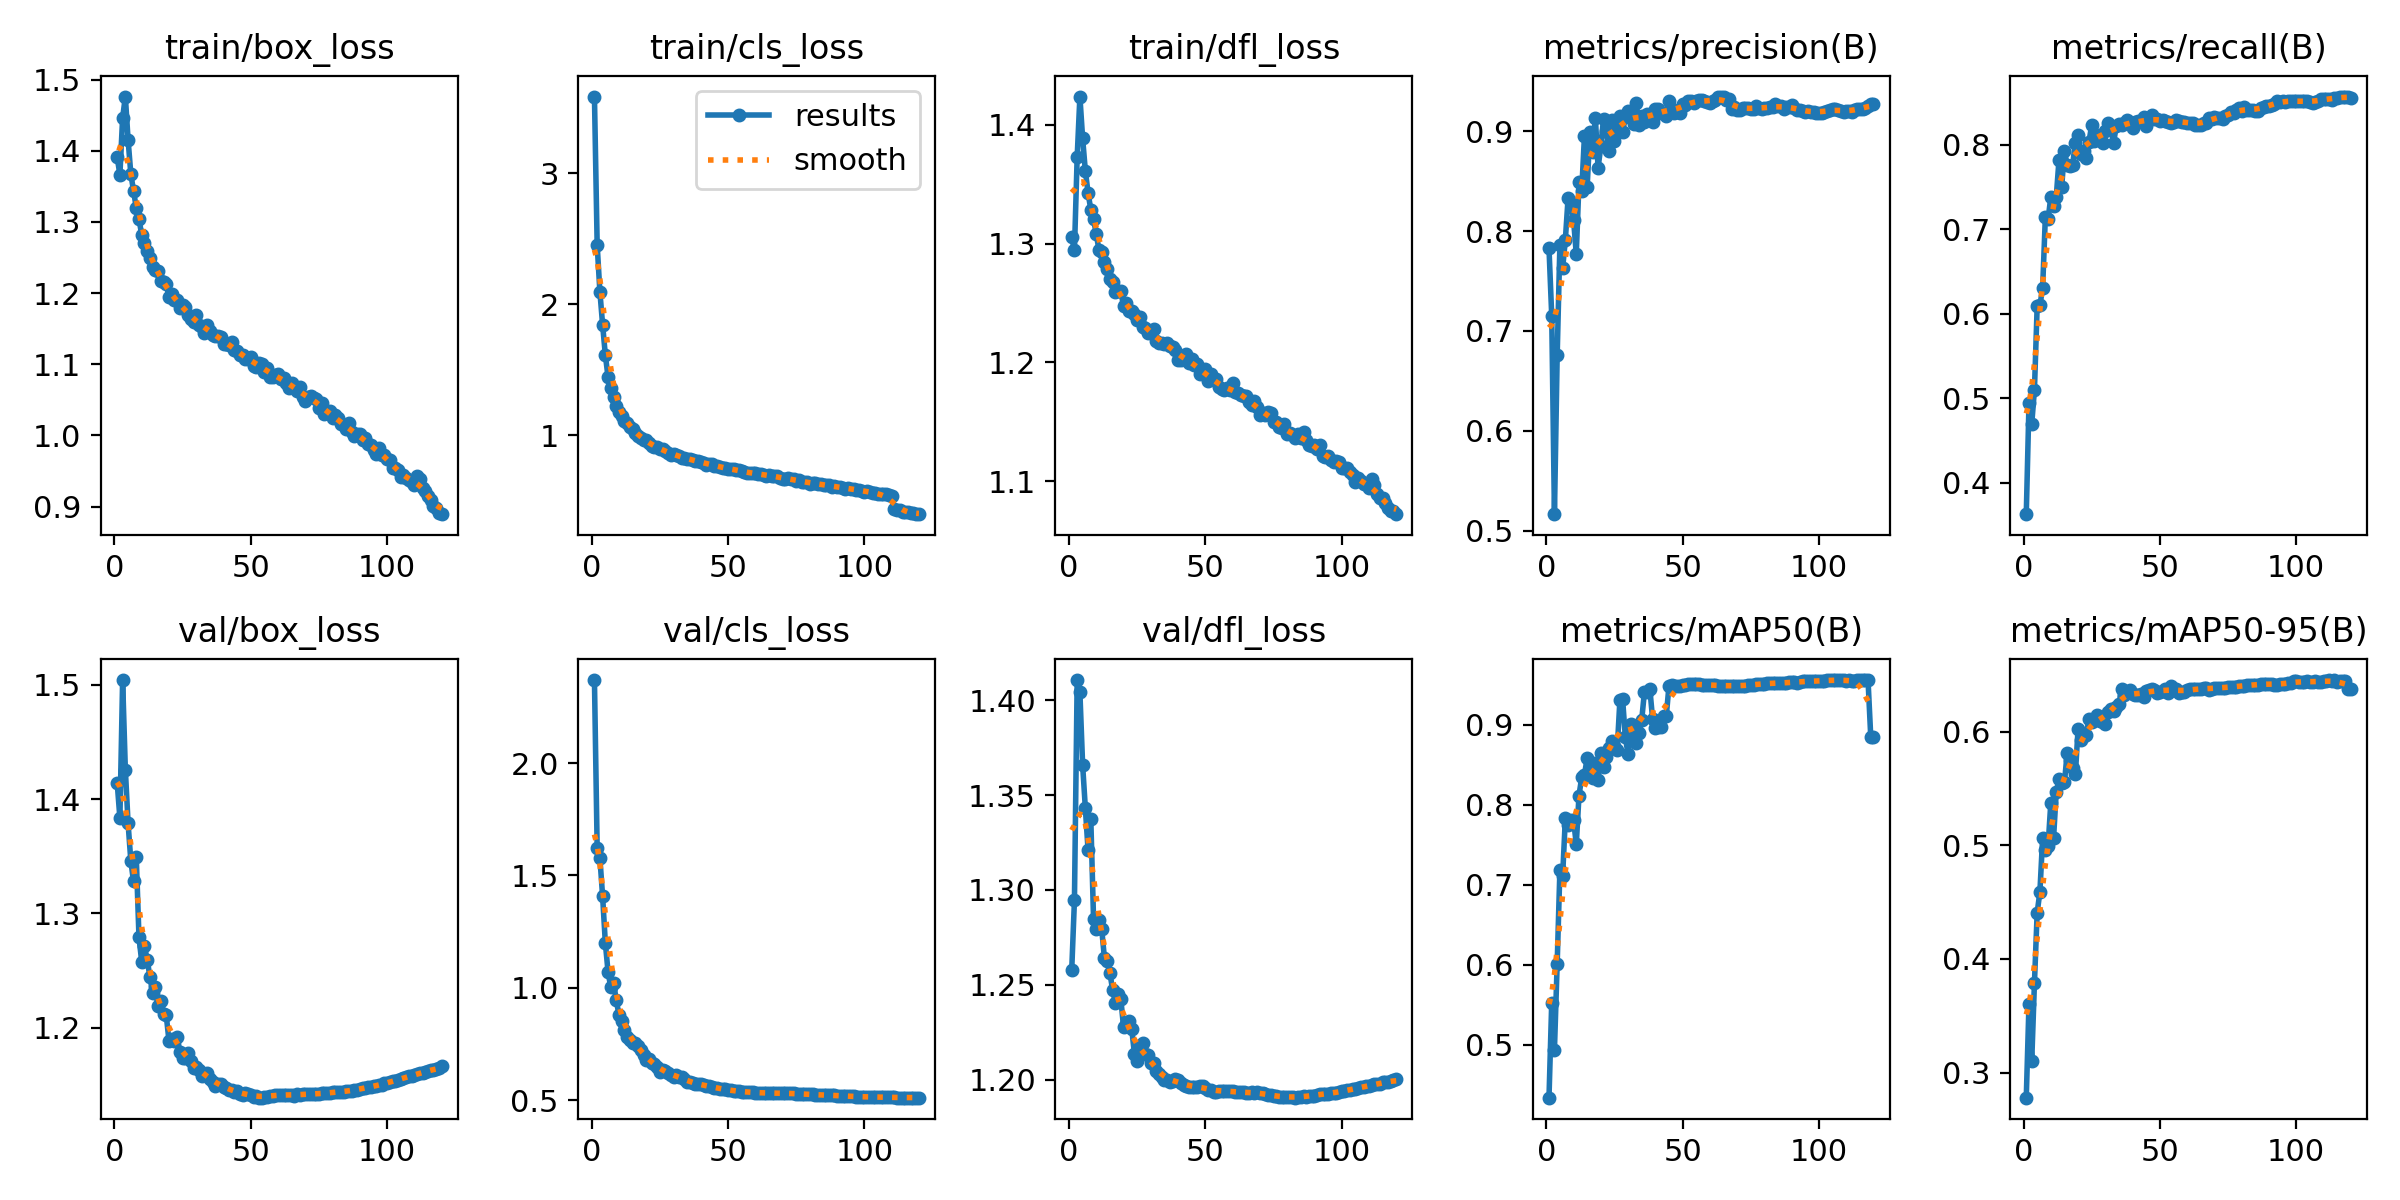

The data file committed next to this chart (first rows):
epoch, train/box_loss, train/cls_loss, train/dfl_loss, metrics/precision(B), metrics/recall(B), metrics/mAP50(B), metrics/mAP50-95(B), val/box_loss, val/cls_loss, val/dfl_loss, lr/pg0, lr/pg1, lr/pg2
1, 1.391, 3.587, 1.305, 0.7828, 0.3627, 0.4341, 0.2779, 1.414, 2.369, 1.258, 0.003332, 0.003332, 0.003332
2, 1.366, 2.453, 1.294, 0.7153, 0.4938, 0.5528, 0.3607, 1.383, 1.621, 1.295, 0.00661, 0.00661, 0.00661
3, 1.446, 2.095, 1.373, 0.5165, 0.4693, 0.494, 0.3098, 1.504, 1.578, 1.411, 0.009834, 0.009834, 0.009834
4, 1.476, 1.842, 1.424, 0.6755, 0.5101, 0.6015, 0.3791, 1.426, 1.407, 1.404, 0.009753, 0.009753, 0.009753
5, 1.416, 1.611, 1.389, 0.7863, 0.6089, 0.7182, 0.4409, 1.379, 1.199, 1.366, 0.009753, 0.009753, 0.009753
6, 1.368, 1.442, 1.361, 0.7625, 0.6097, 0.7109, 0.4591, 1.346, 1.07, 1.343, 0.00967, 0.00967, 0.00967
7, 1.344, 1.359, 1.343, 0.7913, 0.6302, 0.7829, 0.5064, 1.328, 1.002, 1.321, 0.009588, 0.009588, 0.009588
8, 1.32, 1.292, 1.329, 0.8329, 0.7146, 0.7741, 0.496, 1.349, 1.024, 1.337, 0.009505, 0.009505, 0.009505
9, 1.304, 1.226, 1.321, 0.8293, 0.7116, 0.7804, 0.4995, 1.279, 0.9454, 1.285, 0.009423, 0.009423, 0.009423
10, 1.282, 1.177, 1.308, 0.8115, 0.738, 0.7811, 0.5374, 1.258, 0.8797, 1.279, 0.00934, 0.00934, 0.00934
11, 1.27, 1.148, 1.295, 0.777, 0.7272, 0.7504, 0.5063, 1.271, 0.8531, 1.284, 0.009258, 0.009258, 0.009258
12, 1.259, 1.111, 1.293, 0.8488, 0.7384, 0.8114, 0.5473, 1.26, 0.8147, 1.279, 0.009175, 0.009175, 0.009175
13, 1.25, 1.09, 1.285, 0.8402, 0.7816, 0.8341, 0.5582, 1.245, 0.7807, 1.264, 0.009092, 0.009092, 0.009092
14, 1.237, 1.059, 1.279, 0.8952, 0.7504, 0.837, 0.5553, 1.23, 0.767, 1.262, 0.00901, 0.00901, 0.00901
15, 1.233, 1.047, 1.271, 0.8443, 0.7928, 0.8584, 0.5554, 1.235, 0.7535, 1.256, 0.008927, 0.008927, 0.008927
16, 1.231, 1.017, 1.268, 0.8994, 0.7756, 0.8367, 0.5813, 1.219, 0.756, 1.247, 0.008845, 0.008845, 0.008845
17, 1.218, 0.993, 1.259, 0.8787, 0.7752, 0.8327, 0.5753, 1.223, 0.7395, 1.241, 0.008762, 0.008762, 0.008762
18, 1.215, 0.9759, 1.26, 0.9136, 0.7763, 0.8513, 0.568, 1.212, 0.723, 1.245, 0.00868, 0.00868, 0.00868
19, 1.212, 0.9653, 1.26, 0.8634, 0.8021, 0.8311, 0.5625, 1.211, 0.7016, 1.243, 0.008597, 0.008597, 0.008597
20, 1.194, 0.9611, 1.247, 0.8846, 0.8116, 0.8639, 0.6025, 1.189, 0.681, 1.228, 0.008515, 0.008515, 0.008515
21, 1.199, 0.9394, 1.25, 0.9125, 0.7884, 0.8469, 0.5924, 1.19, 0.6854, 1.229, 0.008433, 0.008433, 0.008433
22, 1.19, 0.9205, 1.243, 0.9003, 0.7927, 0.8589, 0.5961, 1.188, 0.6648, 1.231, 0.00835, 0.00835, 0.00835
23, 1.19, 0.9107, 1.243, 0.8805, 0.7845, 0.8708, 0.5974, 1.192, 0.6608, 1.227, 0.008268, 0.008268, 0.008268
24, 1.18, 0.9092, 1.24, 0.9114, 0.8032, 0.88, 0.6113, 1.179, 0.6483, 1.214, 0.008185, 0.008185, 0.008185
25, 1.183, 0.8936, 1.236, 0.8899, 0.8235, 0.8726, 0.6085, 1.174, 0.6273, 1.21, 0.008103, 0.008103, 0.008103
26, 1.18, 0.8947, 1.238, 0.8982, 0.8037, 0.8678, 0.6109, 1.173, 0.6327, 1.217, 0.00802, 0.00802, 0.00802
27, 1.17, 0.8759, 1.23, 0.9152, 0.8109, 0.9303, 0.6144, 1.178, 0.6288, 1.219, 0.007938, 0.007938, 0.007938
28, 1.163, 0.8647, 1.229, 0.8989, 0.8096, 0.9314, 0.6093, 1.171, 0.6228, 1.213, 0.007855, 0.007855, 0.007855
29, 1.159, 0.8478, 1.225, 0.914, 0.8013, 0.8838, 0.6088, 1.164, 0.6133, 1.213, 0.007772, 0.007772, 0.007772
30, 1.169, 0.8556, 1.226, 0.92, 0.8163, 0.863, 0.6071, 1.166, 0.6031, 1.209, 0.00769, 0.00769, 0.00769
31, 1.156, 0.8521, 1.228, 0.9129, 0.8258, 0.9005, 0.6178, 1.163, 0.6106, 1.209, 0.007607, 0.007607, 0.007607
32, 1.153, 0.8404, 1.218, 0.9068, 0.819, 0.8875, 0.6198, 1.158, 0.6048, 1.205, 0.007525, 0.007525, 0.007525
33, 1.144, 0.8291, 1.216, 0.9277, 0.8018, 0.8773, 0.6185, 1.16, 0.6047, 1.203, 0.007443, 0.007443, 0.007443
34, 1.156, 0.8222, 1.217, 0.906, 0.8217, 0.8895, 0.6215, 1.161, 0.5936, 1.201, 0.00736, 0.00736, 0.00736
35, 1.147, 0.8197, 1.215, 0.9153, 0.8239, 0.9058, 0.6246, 1.155, 0.5837, 1.2, 0.007278, 0.007278, 0.007278
36, 1.141, 0.8147, 1.216, 0.9092, 0.8234, 0.9409, 0.6379, 1.153, 0.5814, 1.2, 0.007195, 0.007195, 0.007195
37, 1.14, 0.8097, 1.214, 0.9173, 0.8253, 0.9404, 0.6325, 1.149, 0.5769, 1.199, 0.007112, 0.007112, 0.007112
38, 1.14, 0.8059, 1.213, 0.9136, 0.8293, 0.9439, 0.6351, 1.151, 0.5723, 1.199, 0.00703, 0.00703, 0.00703
39, 1.138, 0.8032, 1.211, 0.9096, 0.8271, 0.9068, 0.6368, 1.151, 0.5709, 1.2, 0.006947, 0.006947, 0.006947
40, 1.128, 0.7919, 1.202, 0.922, 0.8201, 0.8957, 0.6336, 1.148, 0.5709, 1.2, 0.006865, 0.006865, 0.006865
41, 1.129, 0.7889, 1.202, 0.9223, 0.8266, 0.8971, 0.6321, 1.147, 0.5676, 1.198, 0.006783, 0.006783, 0.006783
42, 1.128, 0.775, 1.203, 0.9186, 0.8279, 0.897, 0.6326, 1.145, 0.5657, 1.197, 0.0067, 0.0067, 0.0067
43, 1.132, 0.7833, 1.207, 0.9177, 0.8276, 0.9104, 0.6329, 1.145, 0.5625, 1.197, 0.006618, 0.006618, 0.006618
44, 1.119, 0.7772, 1.2, 0.9155, 0.8326, 0.9102, 0.6308, 1.144, 0.5601, 1.196, 0.006535, 0.006535, 0.006535
45, 1.119, 0.7667, 1.203, 0.9306, 0.8214, 0.9484, 0.6361, 1.144, 0.5562, 1.196, 0.006452, 0.006452, 0.006452
46, 1.113, 0.7667, 1.198, 0.9221, 0.8306, 0.9494, 0.6371, 1.142, 0.5539, 1.196, 0.00637, 0.00637, 0.00637
47, 1.112, 0.7555, 1.199, 0.9183, 0.8347, 0.9486, 0.6381, 1.141, 0.552, 1.196, 0.006287, 0.006287, 0.006287
48, 1.107, 0.7496, 1.19, 0.9195, 0.8305, 0.9481, 0.6365, 1.143, 0.5505, 1.197, 0.006205, 0.006205, 0.006205
49, 1.107, 0.7511, 1.192, 0.9184, 0.8306, 0.9484, 0.6344, 1.142, 0.5485, 1.197, 0.006123, 0.006123, 0.006123
50, 1.111, 0.7408, 1.194, 0.9268, 0.8277, 0.9493, 0.6354, 1.141, 0.547, 1.196, 0.00604, 0.00604, 0.00604
51, 1.098, 0.7389, 1.185, 0.9264, 0.8294, 0.9495, 0.6361, 1.14, 0.5438, 1.194, 0.005958, 0.005958, 0.005958
52, 1.097, 0.739, 1.19, 0.9301, 0.8273, 0.95, 0.6374, 1.14, 0.5419, 1.194, 0.005875, 0.005875, 0.005875
53, 1.102, 0.7349, 1.185, 0.9299, 0.8269, 0.9501, 0.6344, 1.139, 0.54, 1.194, 0.005792, 0.005792, 0.005792
54, 1.101, 0.7335, 1.186, 0.9277, 0.8255, 0.9503, 0.64, 1.139, 0.5395, 1.194, 0.00571, 0.00571, 0.00571
55, 1.089, 0.7279, 1.179, 0.9304, 0.8266, 0.9505, 0.6381, 1.139, 0.5388, 1.194, 0.005627, 0.005627, 0.005627
56, 1.095, 0.7155, 1.177, 0.9311, 0.8285, 0.9506, 0.6375, 1.14, 0.5375, 1.194, 0.005545, 0.005545, 0.005545
57, 1.081, 0.7127, 1.177, 0.9309, 0.8278, 0.9497, 0.6341, 1.141, 0.538, 1.194, 0.005463, 0.005463, 0.005463
58, 1.082, 0.709, 1.178, 0.9305, 0.8273, 0.9498, 0.635, 1.141, 0.5365, 1.194, 0.00538, 0.00538, 0.00538
59, 1.085, 0.7105, 1.177, 0.9289, 0.8269, 0.9494, 0.6347, 1.141, 0.535, 1.194, 0.005298, 0.005298, 0.005298
60, 1.086, 0.7073, 1.183, 0.9284, 0.826, 0.9497, 0.6372, 1.141, 0.5338, 1.194, 0.005215, 0.005215, 0.005215
... 60 more rows
